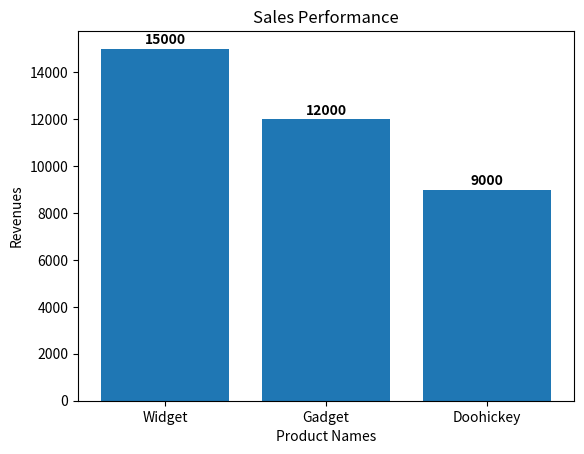

Here is the Python script that generated this plot:
import matplotlib.pyplot as plt

def plot_sales_performance(summary_dict):
    # Write your code here
    plt.bar(summary_dict.keys(), summary_dict.values())
    plt.xlabel("Product Names")
    plt.ylabel("Revenues")
    plt.title("Sales Performance")
    for i, value in enumerate(summary_dict.values()):
        plt.text(i, value + 200, f"{value}", ha='center', fontweight='bold')
    
summary_dict = {"Widget": 15000, "Gadget": 12000, "Doohickey": 9000}
plot_sales_performance(summary_dict)
